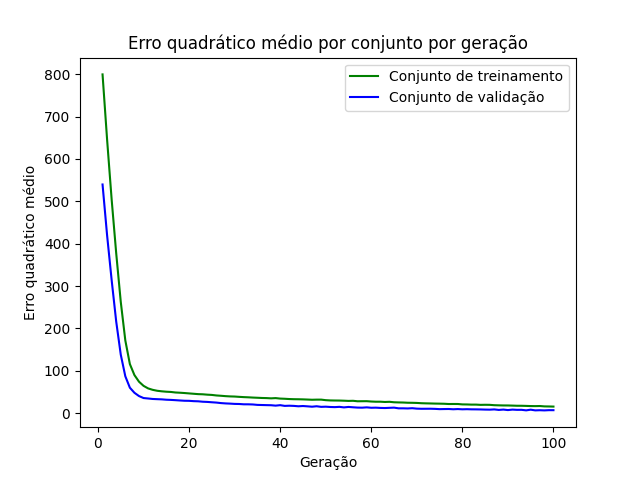

Values plotted in this chart, from the file beside it:
epoch, loss_train, loss_val
1, 799.4, 539.6
2, 645.3, 419.6
3, 504.1, 313.9
4, 377.3, 216.1
5, 262.7, 138.1
6, 171.7, 87.05
7, 115.9, 60.09
8, 89.91, 48.13
9, 74.32, 40.41
10, 64.51, 35.72
11, 58.47, 34.68
12, 55.11, 33.54
13, 52.88, 33.07
14, 51.6, 32.62
15, 50.68, 31.77
16, 50.09, 31.35
17, 48.84, 30.69
18, 48.25, 29.97
19, 47.53, 29.33
20, 46.65, 29.15
21, 45.8, 28.39
22, 44.95, 28.03
23, 44.57, 27.02
24, 43.69, 26.57
25, 43.08, 25.74
26, 41.81, 25.01
27, 41.08, 23.81
28, 40.19, 23.05
29, 39.57, 22.57
30, 39.25, 21.89
31, 38.52, 21.68
32, 37.9, 20.95
33, 37.45, 20.92
34, 36.84, 20.55
35, 36.38, 19.56
36, 35.87, 19.27
37, 35.62, 18.99
38, 35.02, 18.76
39, 35.6, 17.8
40, 34.44, 18.91
41, 34, 17.21
42, 33.36, 17.61
43, 33, 17.19
44, 32.85, 16.29
45, 32.58, 16.9
46, 32.17, 16.14
47, 31.69, 15.3
48, 31.96, 16.34
49, 31.98, 14.93
50, 30.7, 15.32
51, 30.09, 14.62
52, 29.89, 14.29
53, 29.79, 14.94
54, 29.43, 13.66
55, 28.95, 14.73
56, 29.21, 13.9
57, 28.11, 13.2
58, 28.24, 13.01
59, 28.32, 13.74
60, 27.52, 12.77
... 40 more rows
